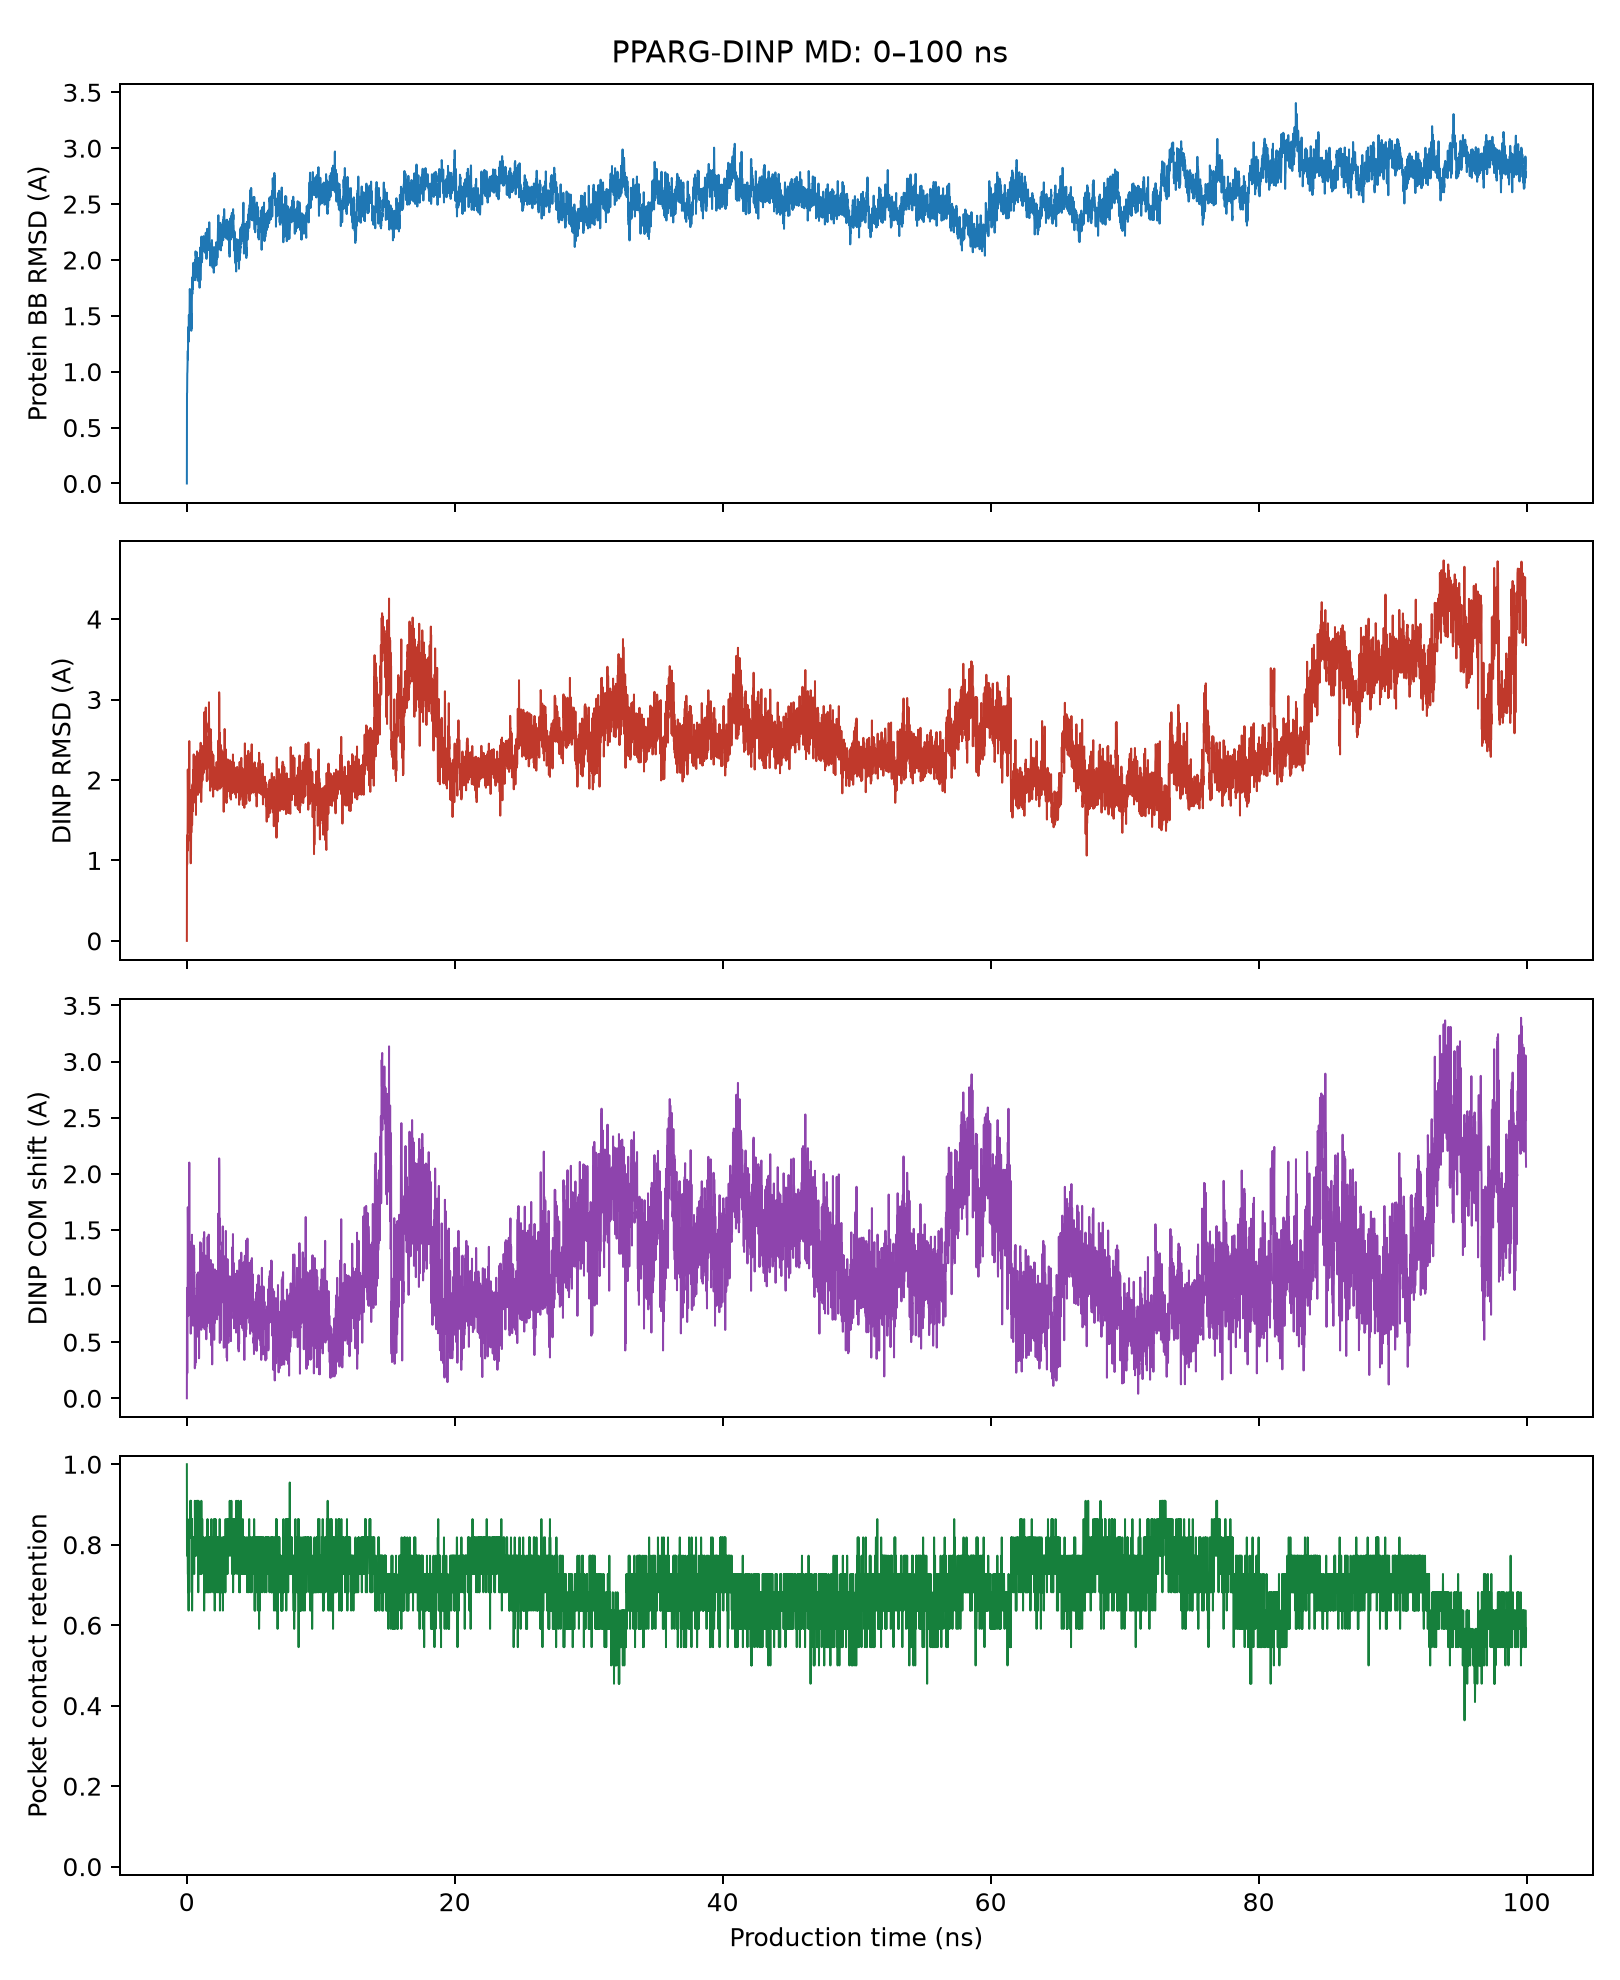

Source data for this figure (header and first rows):
frame, time_ps, protein_backbone_rmsd_A, ligand_heavy_rmsd_A, ligand_com_displacement_A, pocket_contact_retention, nearest_pocket_distance_A
0, 10, 5.303106846879299e-07, 4.020716181785027e-07, 9.390236502755065e-07, 1.0, 3.172
1, 20, 0.8074, 1.282, 0.9836, 0.7727, 3.082
2, 30, 0.8128, 0.9499, 0.7364, 0.8636, 3.509
3, 40, 0.9838, 1.314, 0.2239, 0.8182, 2.893
4, 50, 0.9972, 1.118, 0.7599, 0.8636, 3.109
5, 60, 1.063, 1.221, 0.749, 0.8636, 2.842
6, 70, 1.092, 1.473, 1.001, 0.8182, 3.023
7, 80, 1.187, 2.13, 1.702, 0.7273, 3.045
8, 90, 1.109, 1.816, 1.536, 0.7273, 2.953
9, 100, 1.26, 1.689, 1.034, 0.6818, 2.98
10, 110, 1.399, 1.773, 1.364, 0.7273, 3.029
11, 120, 1.322, 1.35, 0.7341, 0.7727, 3.063
12, 130, 1.267, 1.471, 0.9096, 0.7727, 3.26
13, 140, 1.277, 1.911, 1.457, 0.6364, 3.002
14, 150, 1.392, 1.597, 1.112, 0.8182, 3.05
15, 160, 1.507, 2.039, 1.595, 0.7727, 2.964
16, 170, 1.421, 1.414, 1.074, 0.8182, 3.039
17, 180, 1.407, 1.661, 1.109, 0.6818, 2.896
18, 190, 1.429, 2.483, 2.1, 0.6818, 3.218
19, 200, 1.405, 1.442, 0.9049, 0.6818, 3.076
20, 210, 1.545, 1.669, 1.322, 0.8182, 3.232
21, 220, 1.628, 1.636, 1.332, 0.8636, 3.212
22, 230, 1.74, 1.427, 1.116, 0.8636, 2.788
23, 240, 1.683, 1.25, 0.9461, 0.8636, 3.096
24, 250, 1.478, 1.873, 1.392, 0.8636, 2.941
25, 260, 1.652, 1.672, 1.337, 0.8182, 3.016
26, 270, 1.528, 1.634, 1.077, 0.9091, 3.207
27, 280, 1.483, 1.274, 0.9368, 0.9091, 3.044
28, 290, 1.461, 1.156, 0.9624, 0.8636, 2.879
29, 300, 1.469, 0.9645, 0.5758, 0.9091, 2.945
30, 310, 1.615, 1.382, 0.9591, 0.9091, 3.305
31, 320, 1.618, 1.067, 0.7634, 0.9091, 3.156
32, 330, 1.53, 1.496, 1.002, 0.8182, 3.263
33, 340, 1.366, 1.347, 0.745, 0.8636, 3.328
34, 350, 1.517, 1.658, 1.367, 0.8182, 2.989
35, 360, 1.387, 1.493, 1.012, 0.8182, 2.917
36, 370, 1.531, 1.452, 0.9415, 0.8636, 2.909
37, 380, 1.604, 1.56, 0.991, 0.8182, 3.112
38, 390, 1.679, 1.844, 1.457, 0.8636, 3.084
39, 400, 1.843, 1.439, 1.126, 0.6364, 2.872
40, 410, 1.711, 1.555, 1.101, 0.7273, 2.755
41, 420, 1.696, 1.581, 1.219, 0.7727, 2.701
42, 430, 1.826, 1.74, 0.9918, 0.8182, 3.138
43, 440, 1.739, 1.943, 0.9113, 0.8182, 2.918
44, 450, 1.821, 1.612, 0.9856, 0.8182, 2.847
45, 460, 1.851, 1.961, 0.9637, 0.8182, 2.983
46, 470, 1.906, 1.703, 0.647, 0.7727, 3.187
47, 480, 1.888, 1.833, 0.7112, 0.8182, 3.039
48, 490, 1.973, 2.125, 1.309, 0.7727, 3.363
49, 500, 1.843, 1.996, 1.015, 0.7727, 3.135
50, 510, 1.82, 1.714, 0.7078, 0.8182, 2.997
51, 520, 1.824, 2.318, 1.361, 0.7727, 3.064
52, 530, 1.969, 1.771, 0.7058, 0.7727, 3.02
53, 540, 1.915, 2.046, 1.029, 0.7727, 2.971
54, 550, 1.957, 2.203, 1.337, 0.7273, 3.221
55, 560, 1.97, 1.974, 1.118, 0.7273, 2.921
56, 570, 1.847, 2.182, 1.124, 0.8182, 3.175
57, 580, 1.979, 2.301, 0.977, 0.7727, 3.079
58, 590, 1.857, 1.731, 0.9772, 0.7727, 3.009
59, 600, 1.879, 2.069, 0.2682, 0.8182, 2.902
... 9,936 more rows
